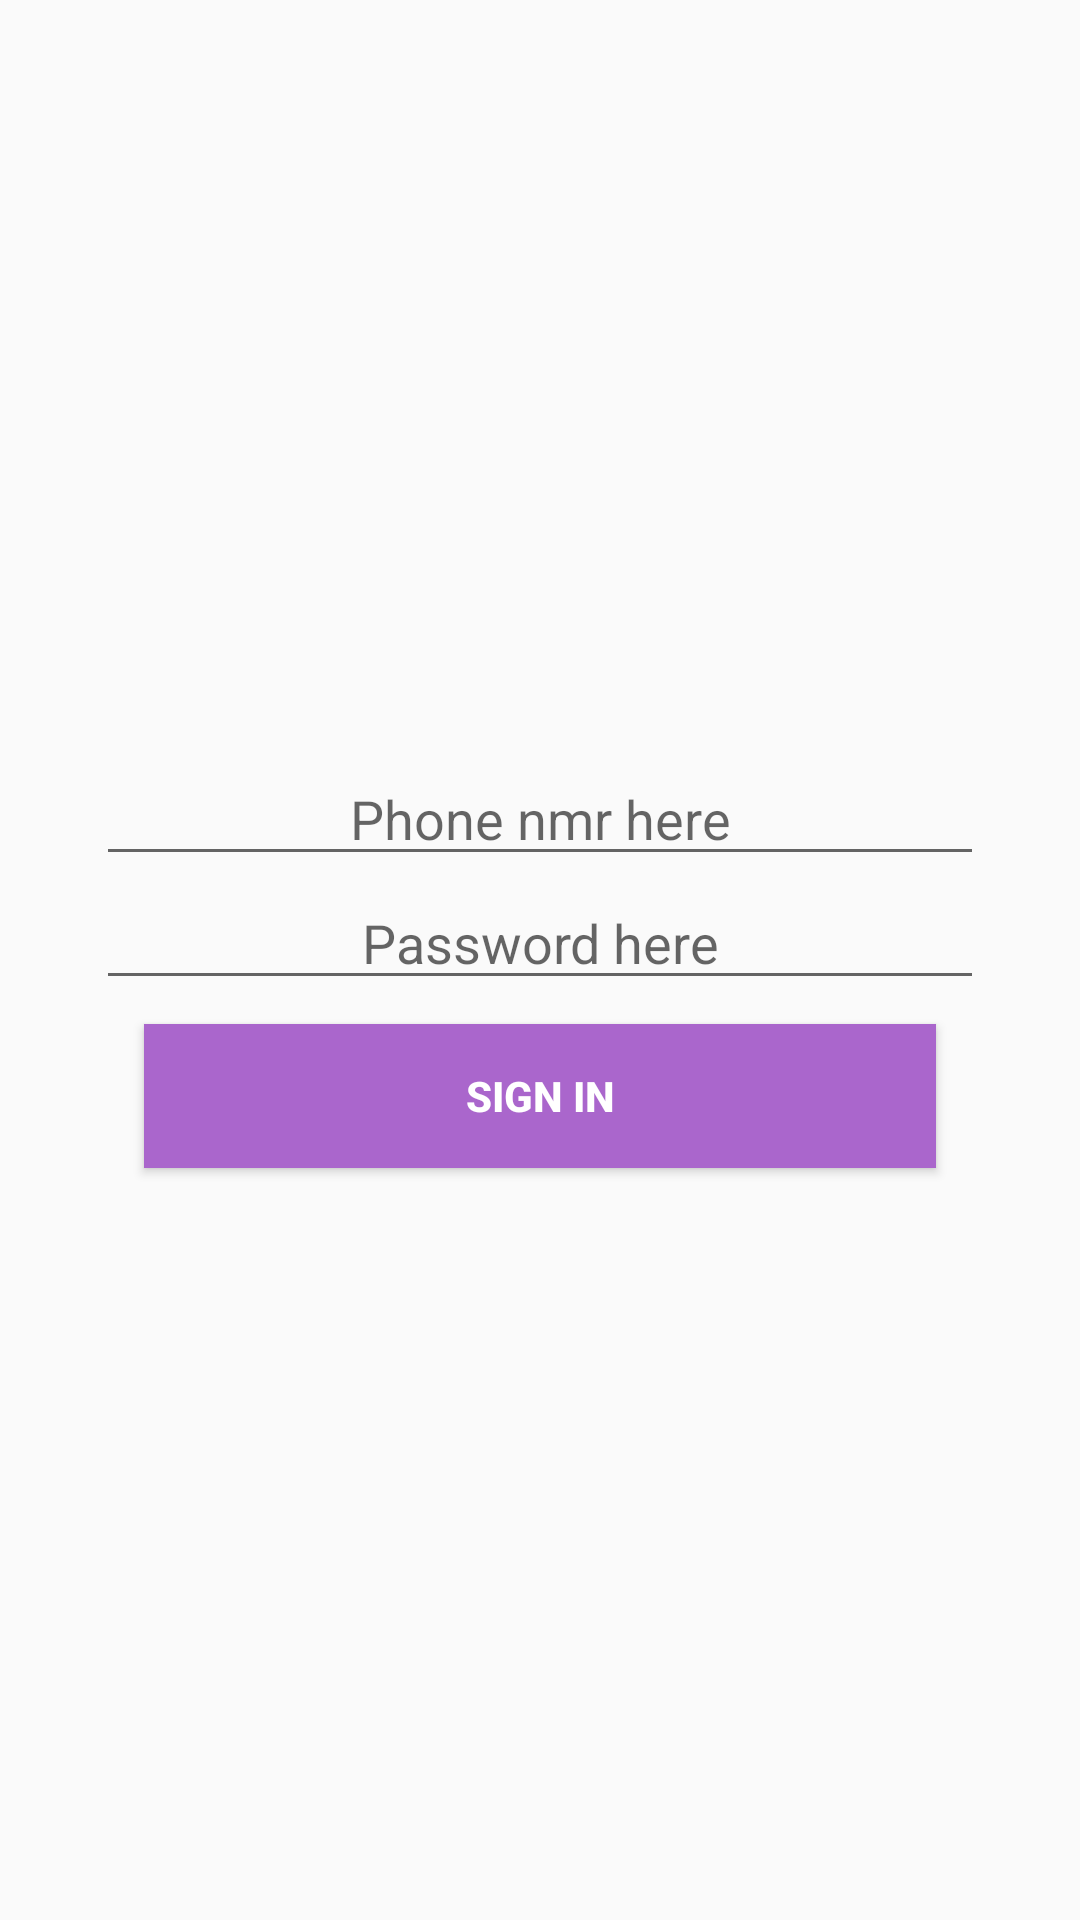

Here is an Android app screen rendered from its layout file. Give the layout XML and the strings, colors and styles it references.
<!-- AndroidManifest.xml: application theme AppTheme -->
<!-- res/layout/activity_signin.xml -->
<?xml version="1.0" encoding="utf-8"?>
<LinearLayout xmlns:android="http://schemas.android.com/apk/res/android"
    xmlns:app="http://schemas.android.com/apk/res-auto"
    xmlns:tools="http://schemas.android.com/tools"
    android:layout_width="match_parent"
    android:layout_height="match_parent"
    tools:context="com.noumanch.eaton.Signin"
    android:gravity="center_vertical"
    android:orientation="vertical"
    android:padding="32dp"
    >


    <EditText
        android:layout_width="match_parent"
        android:layout_height="wrap_content"
        android:id="@+id/phoneNmr"
        android:hint="Phone nmr here"
        android:textAlignment="center"

        />
    <EditText
        android:layout_width="match_parent"
        android:layout_height="wrap_content"
        android:id="@+id/password"
        android:hint="Password here"
        android:textAlignment="center"


        />
    <Button
        android:layout_width="match_parent"
        android:layout_height="wrap_content"
        android:text="Sign In"
        android:id="@+id/signinBtn"
        android:layout_marginLeft="16dp"
        android:layout_marginRight="16dp"
        android:background="@android:color/holo_purple"
        android:textColor="@android:color/white"
        android:textStyle="bold"

        android:layout_marginTop="8dp"
        />

</LinearLayout>
<!-- resources referenced by this layout -->
<resources>
  <style name="AppTheme" parent="Theme.AppCompat.Light.NoActionBar">
          
          <item name="colorPrimary">@color/colorPrimary</item>
          <item name="colorPrimaryDark">@color/colorPrimaryDark</item>
          <item name="colorAccent">@color/colorAccent</item>
      </style>
  <color name="colorPrimary">#3F51B5</color>
  <color name="colorPrimaryDark">#303F9F</color>
  <color name="colorAccent">#FF4081</color>
</resources>
